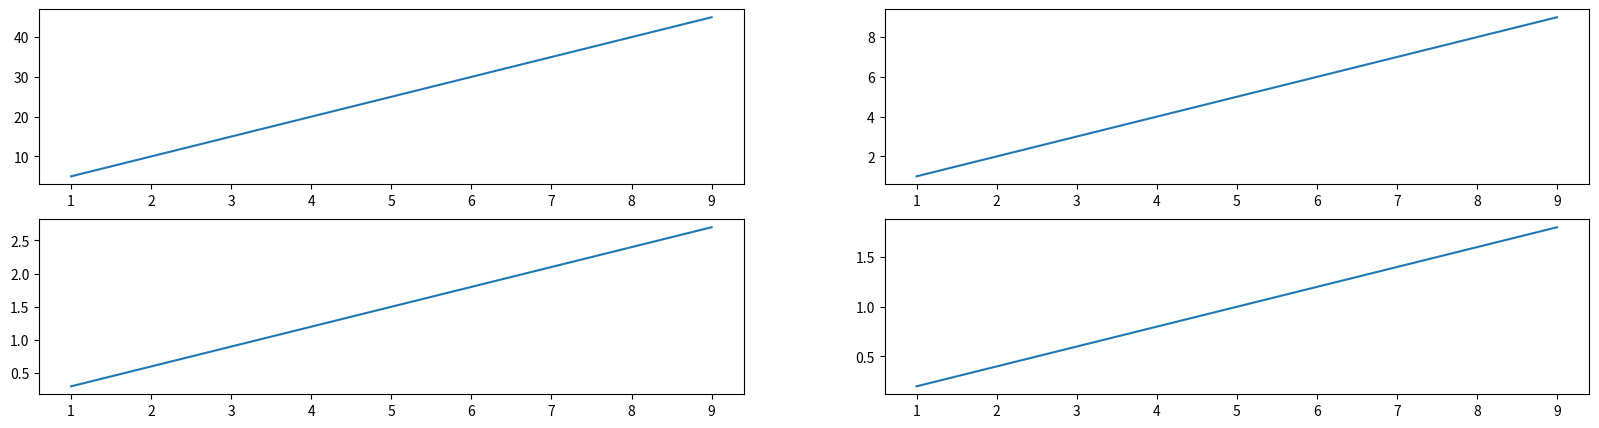

Reproduce this figure in Python.
from matplotlib import pyplot as plt
import numpy as np

x = np.arange(1,10)
y1 = x*5
y2 = x*1
y3 = x*0.3
y4 = x*0.2

plt.figure(figsize=(20,5))
plt.subplot(2,2,1)
plt.plot(x,y1)
plt.subplot(2,2,2)
plt.plot(x,y2)
plt.subplot(2,2,3)
plt.plot(x,y3)
plt.subplot(2,2,4)
plt.plot(x,y4)
plt.show()
